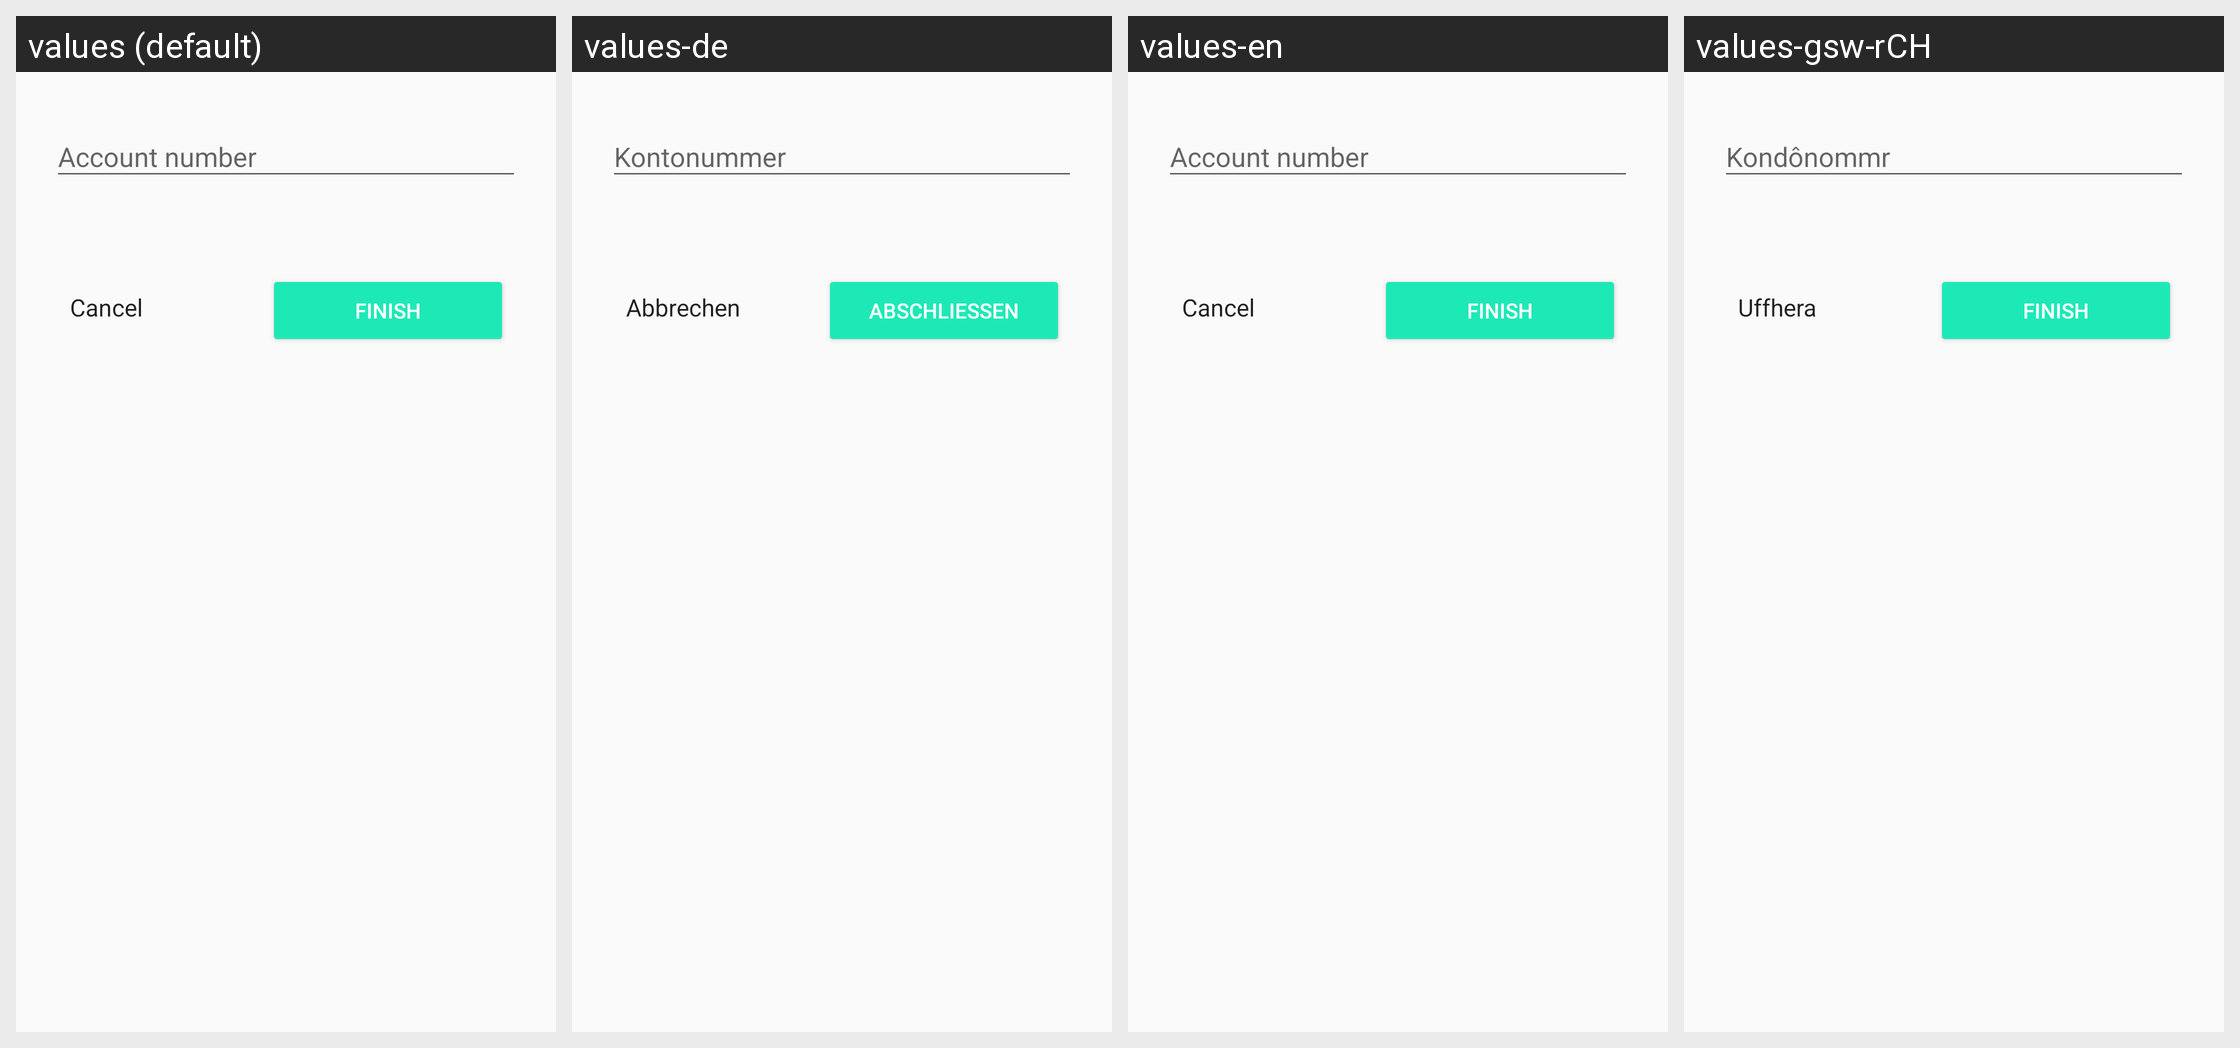

For this localized Android screen grid, give each drawn string resource with its value in every locale shown.
Android screen res/layout/fragment_edit_accountnumber_dialog.xml rendered under 4 locales, left to right: values (default), values-de, values-en, values-gsw-rCH. Device: Nexus 5 (rendered at 1080×1920; each locale shown at half size, 540×960, under a caption strip naming it); theme AppTheme.
Strings drawn on this screen, with the default value and each locale's value (text and hints the layout hard-codes, and strings that could not be matched under every locale, appear in the picture but are not listed):

account_number
  values: Account number
  values-de: Kontonummer
  values-en: Account number
  values-gsw-rCH: Kondônommr

finish
  values: Finish
  values-de: Abschließen
  values-en: Finish
  values-gsw-rCH: Finish  [not translated; the default value is used]

cancel
  values: Cancel
  values-de: Abbrechen
  values-en: Cancel
  values-gsw-rCH: Uffhera
